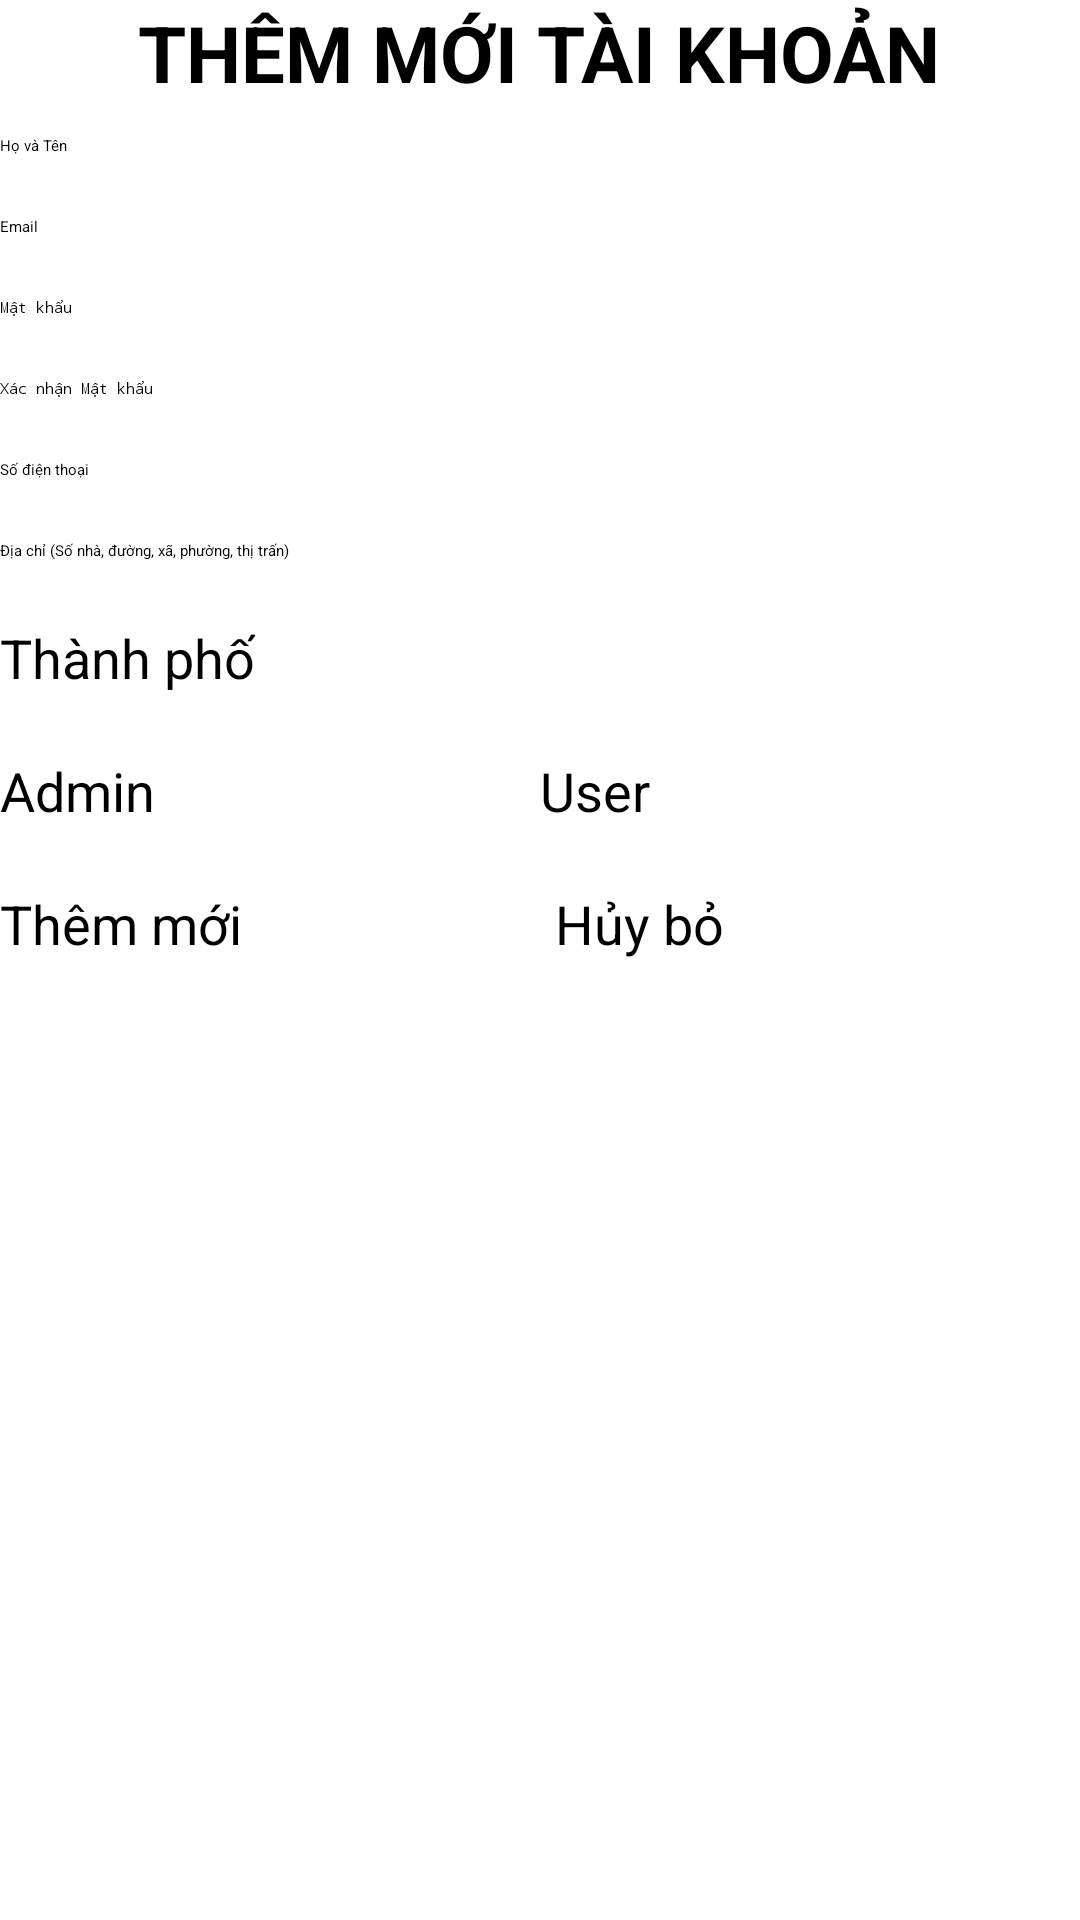

Layout XML and referenced resources for this Android screen:
<!-- AndroidManifest.xml: application theme Theme.SolarBook -->
<!-- res/layout/form_admin_account.xml -->
<?xml version="1.0" encoding="utf-8"?>
<LinearLayout xmlns:android="http://schemas.android.com/apk/res/android"
    android:layout_width="match_parent"
    android:layout_height="match_parent"
    android:layout_margin="10dp"
    android:orientation="vertical">

    <ScrollView
        android:layout_width="match_parent"
        android:layout_height="match_parent">

        <LinearLayout
            android:layout_width="match_parent"
            android:layout_height="wrap_content"
            android:orientation="vertical">

            <TextView
                android:id="@+id/lblFormAdminAccount"
                android:layout_width="wrap_content"
                android:layout_height="wrap_content"
                android:layout_gravity="center"
                android:layout_marginBottom="10dp"
                android:text="Thêm mới tài khoản"
                android:textAllCaps="true"
                android:textColor="@color/black"
                android:textSize="26sp"
                android:textStyle="bold" />

            <EditText
                android:id="@+id/edtFormAccountName"
                android:layout_width="match_parent"
                android:layout_height="wrap_content"
                android:layout_marginBottom="20dp"
                android:hint="Họ và Tên"
                android:inputType="textCapWords"
                android:textColor="@color/black" />

            <EditText
                android:id="@+id/edtFormAccountEmail"
                android:layout_width="match_parent"
                android:layout_height="wrap_content"
                android:layout_marginBottom="20dp"
                android:hint="Email"
                android:textColor="@color/black" />

            <EditText
                android:id="@+id/edtFormAccountPassword"
                android:layout_width="match_parent"
                android:layout_height="wrap_content"
                android:layout_marginBottom="20dp"
                android:hint="Mật khẩu"
                android:inputType="textPassword"
                android:textColor="@color/black" />

            <EditText
                android:id="@+id/edtFormAccountCPassword"
                android:layout_width="match_parent"
                android:layout_height="wrap_content"
                android:layout_marginBottom="20dp"
                android:hint="Xác nhận Mật khẩu"
                android:inputType="textPassword"
                android:textColor="@color/black" />

            <EditText
                android:id="@+id/edtFormAccountPhone"
                android:layout_width="match_parent"
                android:layout_height="wrap_content"
                android:layout_marginBottom="20dp"
                android:hint="Số điện thoại"
                android:inputType="numberDecimal"
                android:textColor="@color/black" />

            <EditText
                android:id="@+id/edtFormAccountAddress"
                android:layout_width="match_parent"
                android:layout_height="wrap_content"
                android:layout_marginBottom="20dp"
                android:hint="Địa chỉ (Số nhà, đường, xã, phường, thị trấn)"
                android:textColor="@color/black" />

            <LinearLayout
                android:layout_width="match_parent"
                android:layout_height="wrap_content"
                android:orientation="horizontal"
                android:layout_marginBottom="20dp">

                <TextView
                    android:layout_width="wrap_content"
                    android:layout_height="wrap_content"
                    android:text="Thành phố"
                    android:textSize="18sp"
                    android:textColor="@color/black"
                    android:layout_marginRight="20dp"/>

                <Spinner
                    android:id="@+id/spnFormAccountCity"
                    android:layout_width="match_parent"
                    android:layout_height="wrap_content" />
            </LinearLayout>

            <RadioGroup
                android:layout_width="match_parent"
                android:layout_height="wrap_content"
                android:orientation="horizontal"
                android:layout_marginBottom="20dp">

                <RadioButton
                    android:id="@+id/rdoFormAccountAdmin"
                    android:layout_width="0dp"
                    android:layout_weight="1"
                    android:layout_height="wrap_content"
                    android:text="Admin"
                    android:textSize="18sp"/>

                <RadioButton
                    android:id="@+id/rdoFormAccountUser"
                    android:layout_width="0dp"
                    android:layout_weight="1"
                    android:layout_height="wrap_content"
                    android:text="User"
                    android:textSize="18sp"/>
            </RadioGroup>

            <LinearLayout
                android:layout_width="match_parent"
                android:layout_height="wrap_content"
                android:orientation="horizontal">

                <Button
                    android:id="@+id/btnFormAccountAdd"
                    android:layout_width="0dp"
                    android:layout_weight="1"
                    android:layout_height="wrap_content"
                    android:text="Thêm mới"
                    android:textSize="18sp"
                    android:layout_gravity="center"
                    android:layout_marginRight="5dp"/>

                <Button
                    android:id="@+id/btnFormAccountUpdate"
                    android:layout_width="0dp"
                    android:layout_weight="1"
                    android:layout_height="wrap_content"
                    android:text="Cập nhật"
                    android:textSize="18sp"
                    android:layout_gravity="center"
                    android:layout_marginRight="5dp"
                    android:visibility="gone"/>

                <Button
                    android:id="@+id/btnFormAccountCancel"
                    android:layout_width="0dp"
                    android:layout_weight="1"
                    android:layout_height="wrap_content"
                    android:text="Hủy bỏ"
                    android:textSize="18sp"
                    android:backgroundTint="@android:color/holo_red_dark"
                    android:layout_gravity="center"
                    android:layout_marginLeft="5dp"/>
            </LinearLayout>
        </LinearLayout>
    </ScrollView>
</LinearLayout>
<!-- resources referenced by this layout -->
<resources>
  <color name="black">#FF000000</color>
</resources>
